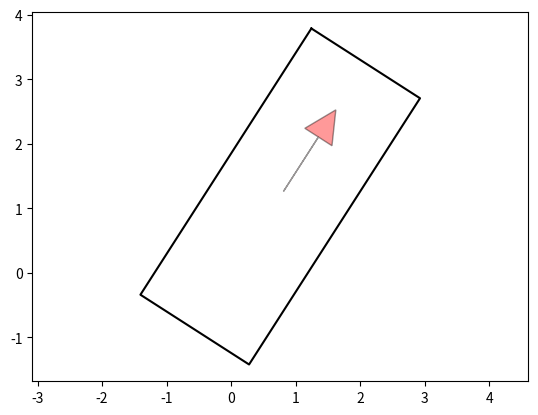

The script that saved this image:
"""

Car model for Hybrid A* path planning

[redacted]

"""

from math import cos, sin, tan, pi

import matplotlib.pyplot as plt
import numpy as np
from scipy.spatial.transform import Rotation as Rot

def rot_mat_2d(angle):
    """
    Create 2D rotation matrix from an angle

    Parameters
    ----------
    angle :

    Returns
    -------
    A 2D rotation matrix

    Examples
    --------
    >>> angle_mod(-4.0)


    """
    return Rot.from_euler('z', angle).as_matrix()[0:2, 0:2]

# WB = 3  # rear to front wheel
# W = 2.0  # width of car
# LF = 3.75  # distance from rear to vehicle front end
# LB = .977  # distance from rear to vehicle back end
# MAX_STEER = 0.5  # [rad] maximum steering angle

WB = 2.93  # rear to front wheel
W = 2.0  # width of car
LF = 3.856  # distance from rear to vehicle front end
LB = 1.045  # distance from rear to vehicle back end
MAX_STEER = 0.5  # [rad] maximum steering angle

BUBBLE_DIST = (LF - LB) / 2.0  # distance from rear to center of vehicle.
BUBBLE_R = np.hypot((LF + LB) / 2.0, W / 2.0)  # bubble radius

# vehicle rectangle vertices
VRX = [LF, LF, -LB, -LB, LF]
VRY = [W / 2, -W / 2, -W / 2, W / 2, W / 2]


def check_car_collision(x_list, y_list, yaw_list, ox, oy, kd_tree):
    for i_x, i_y, i_yaw in zip(x_list, y_list, yaw_list):
        cx = i_x + BUBBLE_DIST * cos(i_yaw)
        cy = i_y + BUBBLE_DIST * sin(i_yaw)

        ids = kd_tree.query_ball_point([cx, cy], BUBBLE_R)

        if not ids:
            continue

        if not rectangle_check(i_x, i_y, i_yaw,
                               [ox[i] for i in ids], [oy[i] for i in ids]):
            return False  # collision

    return True  # no collision


def rectangle_check(x, y, yaw, ox, oy):
    # transform obstacles to base link frame
    rot = rot_mat_2d(yaw)
    for iox, ioy in zip(ox, oy):
        tx = iox - x
        ty = ioy - y
        converted_xy = np.stack([tx, ty]).T @ rot
        rx, ry = converted_xy[0], converted_xy[1]

        if not (rx > LF or rx < -LB or ry > W / 2.0 or ry < -W / 2.0):
            return False  # collision

    return True  # no collision


def plot_arrow(x, y, yaw, length=1.0, width=0.5, fc="r", ec="k"):
    """Plot arrow."""
    if not isinstance(x, float):
        for (i_x, i_y, i_yaw) in zip(x, y, yaw):
            plot_arrow(i_x, i_y, i_yaw)
    else:
        plt.arrow(x, y, length * cos(yaw), length * sin(yaw),
                  fc=fc, ec=ec, head_width=width, head_length=width, alpha=0.4)


def plot_car(x, y, yaw):
    car_color = '-k'
    c, s = cos(yaw), sin(yaw)
    rot = rot_mat_2d(-yaw)
    car_outline_x, car_outline_y = [], []
    for rx, ry in zip(VRX, VRY):
        converted_xy = np.stack([rx, ry]).T @ rot
        car_outline_x.append(converted_xy[0]+x)
        car_outline_y.append(converted_xy[1]+y)

    arrow_x, arrow_y, arrow_yaw = c * 1.5 + x, s * 1.5 + y, yaw
    plot_arrow(arrow_x, arrow_y, arrow_yaw)

    plt.plot(car_outline_x, car_outline_y, car_color)


def pi_2_pi(angle):
    return (angle + pi) % (2 * pi) - pi


def move(x, y, yaw, distance, steer, L=WB):
    x += distance * cos(yaw)
    y += distance * sin(yaw)
    yaw += pi_2_pi(distance * tan(steer) / L)  # distance/2

    return x, y, yaw


def main():
    x, y, yaw = 0., 0., 1.
    plt.axis('equal')
    plot_car(x, y, yaw)
    plt.show()


if __name__ == '__main__':
    main()